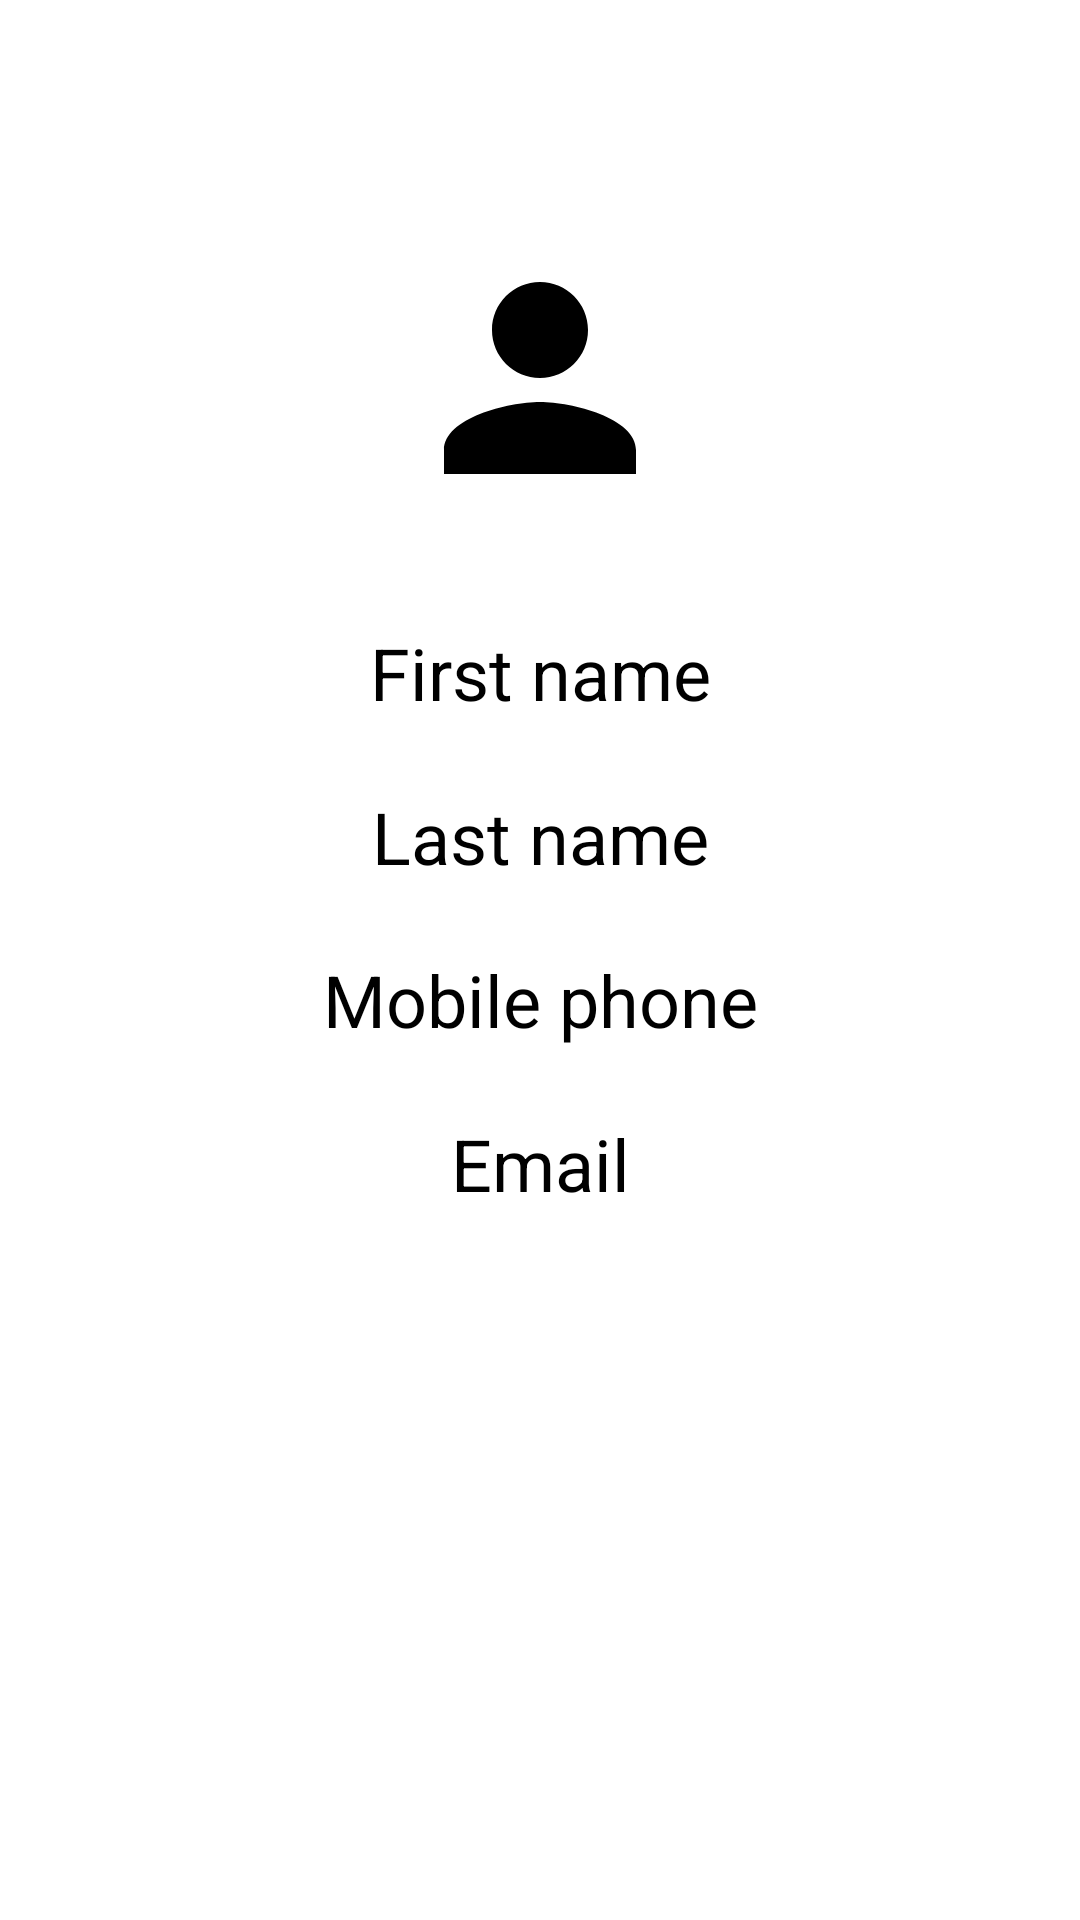

Layout XML and referenced resources for this Android screen:
<!-- AndroidManifest.xml: application theme Theme.MobileBankingProject -->
<!-- res/layout/fragment_profile.xml -->
<?xml version="1.0" encoding="utf-8"?>
<androidx.constraintlayout.widget.ConstraintLayout xmlns:android="http://schemas.android.com/apk/res/android"
    xmlns:app="http://schemas.android.com/apk/res-auto"
    xmlns:tools="http://schemas.android.com/tools"
    android:layout_width="match_parent"
    android:layout_height="match_parent"
    android:background="@android:color/white"
    android:padding="16dp"
    tools:context=".ProfileFragment">

    <ImageView
        android:id="@+id/iv_profile_picture"
        android:layout_width="120dp"
        android:layout_height="120dp"
        android:layout_marginTop="50dp"
        android:background="@drawable/ic_profile_placeholder"
        android:padding="12dp"
        android:src="@drawable/ic_profile"
        app:layout_constraintLeft_toLeftOf="parent"
        app:layout_constraintRight_toRightOf="parent"
        app:layout_constraintTop_toTopOf="parent" />

    <TextView
        android:id="@+id/tv_first_name"
        android:layout_width="wrap_content"
        android:layout_height="wrap_content"
        android:text="First name"
        android:textColor="@android:color/black"
        android:textSize="24sp"
        app:layout_constraintBottom_toTopOf="@+id/tv_last_name"
        app:layout_constraintEnd_toEndOf="parent"
        app:layout_constraintHorizontal_bias="0.5"
        app:layout_constraintStart_toStartOf="parent"
        app:layout_constraintTop_toBottomOf="@+id/iv_profile_picture"
        app:layout_constraintVertical_bias="0.5" />

    <TextView
        android:id="@+id/tv_last_name"
        android:layout_width="wrap_content"
        android:layout_height="wrap_content"
        android:text="Last name"
        android:textColor="@android:color/black"
        android:textSize="24sp"
        app:layout_constraintBottom_toTopOf="@+id/tv_mobile_phone"
        app:layout_constraintEnd_toEndOf="parent"
        app:layout_constraintHorizontal_bias="0.5"
        app:layout_constraintStart_toStartOf="parent"
        app:layout_constraintTop_toBottomOf="@+id/tv_first_name"
        app:layout_constraintVertical_bias="0.5" />

    <TextView
        android:id="@+id/tv_mobile_phone"
        android:layout_width="wrap_content"
        android:layout_height="wrap_content"
        android:text="Mobile phone"
        android:textColor="@android:color/black"
        android:textSize="24sp"
        app:layout_constraintBottom_toTopOf="@+id/tv_email"
        app:layout_constraintEnd_toEndOf="parent"
        app:layout_constraintHorizontal_bias="0.5"
        app:layout_constraintStart_toStartOf="parent"
        app:layout_constraintTop_toBottomOf="@+id/tv_last_name"
        app:layout_constraintVertical_bias="0.5" />

    <TextView
        android:id="@+id/tv_email"
        android:layout_width="wrap_content"
        android:layout_height="wrap_content"
        android:text="Email"
        android:textColor="@android:color/black"
        android:textSize="24sp"
        app:layout_constraintBottom_toTopOf="@+id/tv_account_id"
        app:layout_constraintEnd_toEndOf="parent"
        app:layout_constraintHorizontal_bias="0.5"
        app:layout_constraintStart_toStartOf="parent"
        app:layout_constraintTop_toBottomOf="@+id/tv_mobile_phone"
        app:layout_constraintVertical_bias="0.5" />

    <TextView
        android:id="@+id/tv_account_id"
        android:layout_width="wrap_content"
        android:layout_height="wrap_content"
        android:layout_marginStart="128dp"
        android:layout_marginTop="240dp"
        android:text="Account ID"
        android:textColor="@android:color/black"
        android:textSize="24sp"
        android:visibility="invisible"
        app:layout_constraintStart_toStartOf="parent"
        app:layout_constraintTop_toBottomOf="@id/iv_profile_picture" />

    <Button
        android:id="@+id/btn_logout"
        android:layout_width="wrap_content"
        android:layout_height="wrap_content"
        android:layout_marginStart="140dp"
        android:layout_marginTop="432dp"
        android:text="Logout"
        app:layout_constraintStart_toStartOf="parent"
        app:layout_constraintTop_toBottomOf="@id/tv_first_name" />

</androidx.constraintlayout.widget.ConstraintLayout>
<!-- resources referenced by this layout -->
<resources>
  <!-- drawable ic_profile (drawable) -->
  <vector xmlns:android="http://schemas.android.com/apk/res/android"
      android:width="24dp"
      android:height="24dp"
      android:viewportWidth="24.0"
      android:viewportHeight="24.0">
      <path
          android:fillColor="@color/black"
          android:pathData="M12,12c2.21,0 4,-1.79 4,-4s-1.79,-4 -4,-4 -4,1.79 -4,4 1.79,4 4,4zM12,14c-2.67,0 -8,1.34 -8,4v2h16v-2c0,-2.66 -5.33,-4 -8,-4z"/>
  </vector>
  <style name="Theme.MobileBankingProject" parent="Base.Theme.MobileBankingProject" />
  <style name="Base.Theme.MobileBankingProject" parent="Theme.Material3.DayNight.NoActionBar">
          
          
      </style>
  <!-- not gathered from this repository: default colours our renderer supplied (Android Studio template values) -->
  <color name="black">#FF000000</color>
</resources>
